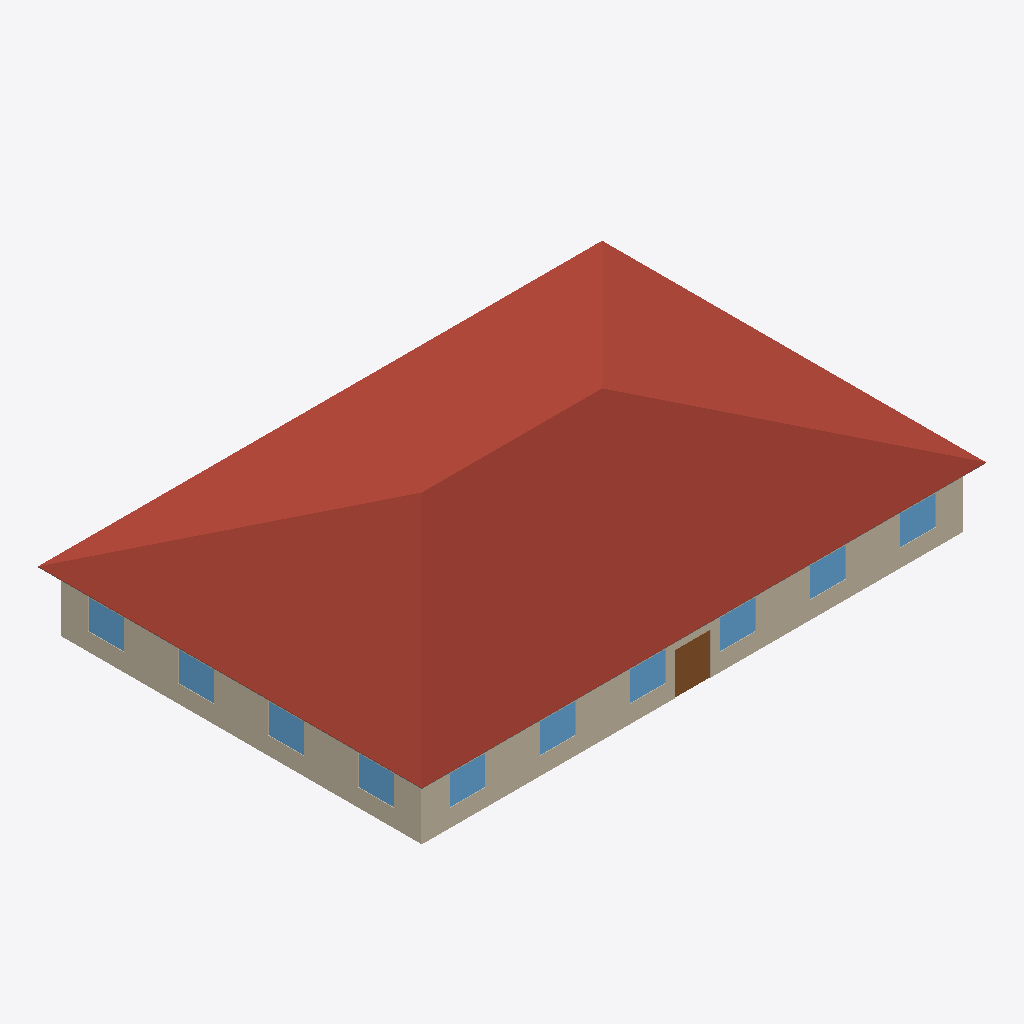
Isometric view of an IFC building model (IFC-SPF (STEP), schema IFC4, length unit millimetre), seen from the south-west, elements coloured by IFC class: 10 windows (light blue), 4 roofs (red-brown), 2 walls (beige), 2 slabs (grey), 1 door (brown).
Extent 28.9 m × 19.7 m × 6.3 m (x, y, z). Elements (66): 20 IfcWall, 20 IfcWindow, 14 IfcSlab, 9 IfcRoof, 3 IfcDoor.

HEADER;
FILE_DESCRIPTION(('ViewDefinition [CoordinationView]'),'2;1');
FILE_NAME('','2024-08-08T16:50:49',(''),(''),'IfcOpenShell v0.7.0-f7c03db75','IfcOpenShell v0.7.0-f7c03db75','');
FILE_SCHEMA(('IFC4'));
ENDSEC;
DATA;
#1=IFCPROJECT('0LBAAbbdX7vOqoGeWaaLqg',$,'idf2osmod_ASHRAE901_OfficeSmall_STD2022_Miami',$,$,$,$,(#10),#5);
#12=IFCSITE('3bIIaDoR58chOwntRJA55w',$,'My Site',$,$,$,$,$,$,$,$,$,$,$);
#13=IFCBUILDING('3Cfe7qNJjDA9ilEUpw9pOq',$,'idf2osmod_ASHRAE901_OfficeSmall_STD2022_Miami',$,$,$,$,$,$,$,$,$);
#16=IFCBUILDINGSTOREY('2sOMomvYH098BYxy5KcqDQ',$,'Ground Floor',$,$,$,$,$,$,$);
#2361=IFCROOF('12oFoUCmzCHOVC2NL4R7TY',$,'Attic_roof_south',$,$,#2402,#2376,$,$);
#2319=IFCROOF('3S77U0w957qfneMTpQ0Qa1',$,'Attic_roof_west',$,$,#2417,#2333,$,$);
#2294=IFCROOF('2bNoMcz$f4OuAcXb1qcR4E',$,'Attic_roof_north',$,$,#2427,#2309,$,$);
#2340=IFCROOF('0ir2aHVNXF68t5D0w1EyA5',$,'Attic_roof_east',$,$,#2412,#2354,$,$);
#1475=IFCWALL('0NvAoLxK127x7OGRx7oQLz',$,'Perimeter_ZN_1_wall_south',$,$,#1882,#1490,$,$);
#839=IFCWALL('0L2u5TF2H4sgaY_bvpsMG8',$,'Perimeter_ZN_4_wall_west',$,$,#1057,#854,$,$);
#1828=IFCDOOR('1FkjJusJnAgOdovff$oAux',$,'Perimeter_ZN_1_wall_south_door',$,$,#1907,#1838,$,$,$,$,$,$);
#969=IFCWINDOW('3h0O5xWbz208QxUXauLNqQ',$,'Perimeter_ZN_4_wall_west_Window_2',$,$,#1032,#979,$,$,$,$,$,$);
#1009=IFCWINDOW('3j0hjeOWv4gfIi2ruGTGdj',$,'Perimeter_ZN_4_wall_west_Window_1',$,$,#1037,#1019,$,$,$,$,$,$);
#886=IFCWINDOW('3jc$Mb4Lf1Jhtyx5ayKSL6',$,'Perimeter_ZN_4_wall_west_Window_4',$,$,#1072,#896,$,$,$,$,$,$);
#929=IFCWINDOW('3ZrzlyvMX4yeSg843vJwuw',$,'Perimeter_ZN_4_wall_west_Window_3',$,$,#1062,#939,$,$,$,$,$,$);
#1585=IFCWINDOW('2ylat4wzvCrw32Dgv1O604',$,'Perimeter_ZN_1_wall_south_Window_1',$,$,#1867,#1595,$,$,$,$,$,$);
#1668=IFCWINDOW('1s1LMmHkj1$AXSooxYbKU4',$,'Perimeter_ZN_1_wall_south_Window_3',$,$,#1902,#1678,$,$,$,$,$,$);
#1708=IFCWINDOW('2X8mQVe4vAYORiWknCmUCE',$,'Perimeter_ZN_1_wall_south_Window_4',$,$,#1852,#1718,$,$,$,$,$,$);
#1748=IFCWINDOW('0PrIPK0Hb7TPWCs0ncIVSk',$,'Perimeter_ZN_1_wall_south_Window_5',$,$,#1872,#1758,$,$,$,$,$,$);
#1788=IFCWINDOW('3kGPTNBjfE2vn2dnMA7__F',$,'Perimeter_ZN_1_wall_south_Window_6',$,$,#1877,#1798,$,$,$,$,$,$);
#1628=IFCWINDOW('1iGf6KxY96I93OXaVW50lK',$,'Perimeter_ZN_1_wall_south_Window_2',$,$,#1862,#1638,$,$,$,$,$,$);
#2115=IFCSLAB('19zau2TrnBDwlTNzFVUyfl',$,'Attic_soffit_south',$,$,#2387,#2130,$,$);
#2090=IFCSLAB('1lltzBCTb9sBUBOfOjyL0n',$,'Attic_soffit_west',$,$,#2407,#2105,$,$);
ENDSEC;